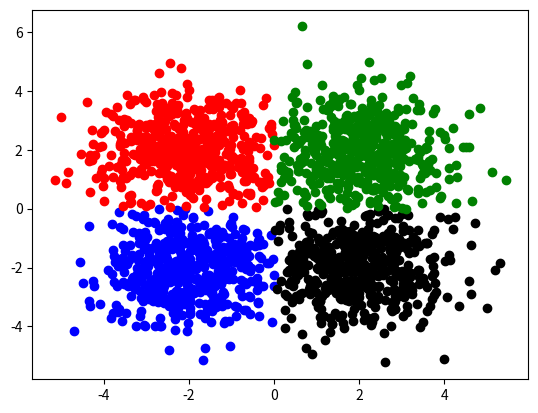

Source code (Python):
# Author : Antoine Broyelle
# Licence : MIT
# inspired by : ENSIMAG - 4MM2SIRR : Systemes intelligents: reconnaissance et raisonnement
# http://ensimag.grenoble-inp.fr/cursus-ingenieur/syst-egrave-mes-intelligents-reconnaissance-et-raisonnement-en-anglais-4mm2sirr-539495.kjsp

import numpy as np

class KNN:
    '''K-Nearest Neighbors classifier'''

    def __init__(self, inputs, targets, k=1):
        if k < 1:
            raise Exception("[KNN][init] k must be greater than zero")
        self.inputs = inputs
        self.targets = targets
        self.k = k

    def train(self):
        return

    def eval(self, data):
        distances = np.sum((data[:, np.newaxis] - self.inputs)**2, axis=2)
        labelNearests = np.take(self.targets, np.argsort(distances)[:,0:self.k])
        freq = np.apply_along_axis(np.bincount, axis=1, arr=labelNearests,
                                   minlength=np.max(self.targets)+1) # Use lot of memory
        return freq.argmax(axis=1)


if __name__ == "__main__":
    import matplotlib.pyplot as plt

    dataA = np.random.multivariate_normal([2, -2], [[1,0],[0,1]], 500)
    dataB = np.random.multivariate_normal([-2, 2], [[1,0],[0,1]], 500)
    dataC = np.random.multivariate_normal([2, 2], [[1,0],[0,1]], 500)
    dataD = np.random.multivariate_normal([-2, -2], [[1,0],[0,1]], 500)
    data = np.concatenate((dataA, dataB, dataC, dataD))
    # shuffle
    p = np.random.permutation(np.shape(data)[0])
    data = data[p]

    training = np.array([[-1,-1], [-1,1], [1,-1], [1,1]])
    classes = np.array([[0],[1],[2],[3]])
    knn = KNN(training, classes, k=1)

    c = knn.eval(data)

    plt.plot(data[np.where(c==0),0], data[np.where(c==0),1], 'bo')
    plt.plot(data[np.where(c==1),0], data[np.where(c==1),1], 'ro')
    plt.plot(data[np.where(c==2),0], data[np.where(c==2),1], 'ko')
    plt.plot(data[np.where(c==3),0], data[np.where(c==3),1], 'go')
    plt.show()

